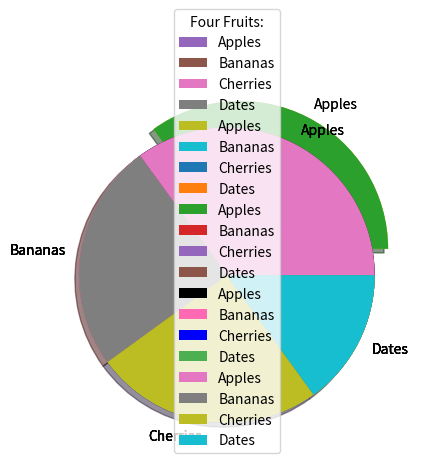

Here is the Python script that generated this plot:
# the pie() function to creat a pie chart
import matplotlib.pyplot as plt
import numpy as np

y = np.array([35, 25, 25, 15])

plt.pie(y)
plt.show() 
#------------------------------
# add labels
y = np.array([35, 25, 25, 15])
mylabels = ["Apples", "Bananas", "Cherries", "Dates"]

plt.pie(y, labels = mylabels)

#-------------------------
# stand out a piece of the pie
# use the "explode" parameter
y = np.array([35, 25, 25, 15])
mylabels = ["Apples", "Bananas", "Cherries", "Dates"]
myexplode = [0.2, 0, 0, 0]
# this number show so far is the piece from the center of the pie 

plt.pie(y, labels = mylabels, explode = myexplode)


#---------------------------
#shadow
plt.pie(y, labels = mylabels, explode = myexplode, shadow = True)

#-------------------------
# colors
y = np.array([35, 25, 25, 15])
mylabels = ["Apples", "Bananas", "Cherries", "Dates"]
mycolors = ["black", "hotpink", "b", "#4CAF50"]

plt.pie(y, labels = mylabels, colors = mycolors)

#-----------------------
# legend 
# use the functio legend()
import matplotlib.pyplot as plt
import numpy as np

y = np.array([35, 25, 25, 15])
mylabels = ["Apples", "Bananas", "Cherries", "Dates"]

plt.pie(y, labels = mylabels)
plt.legend()
plt.show() 

# legend with header:
plt.legend(title = "Four Fruits:")
